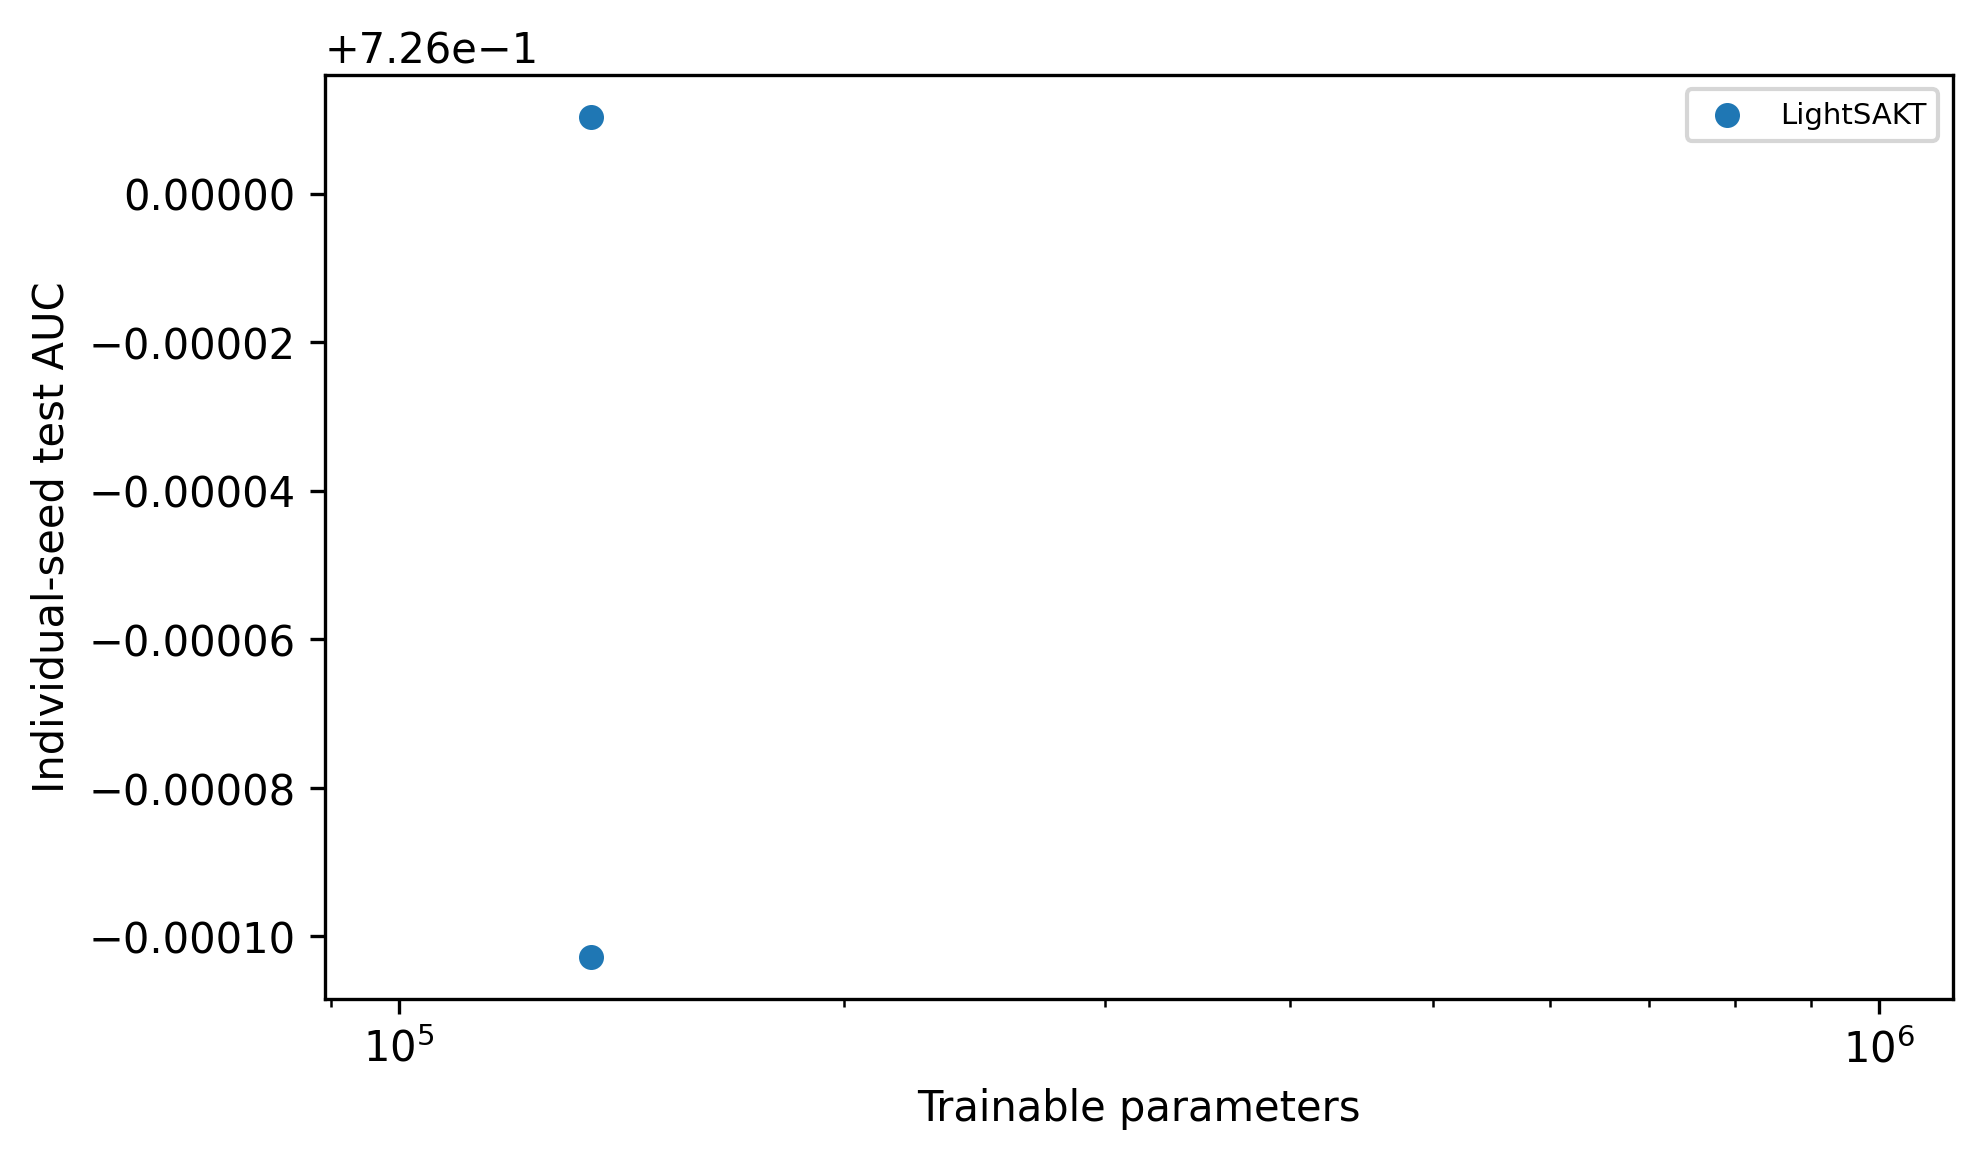

Values plotted in this chart, from the file beside it:
run_id, model, seed, parameters, test_auc
ASSIST2015-LightSAKT-final-123, LightSAKT, 123, 134849, 0.7259
ASSIST2015-LightSAKT-final-2026, LightSAKT, 2026, 134849, 0.726
